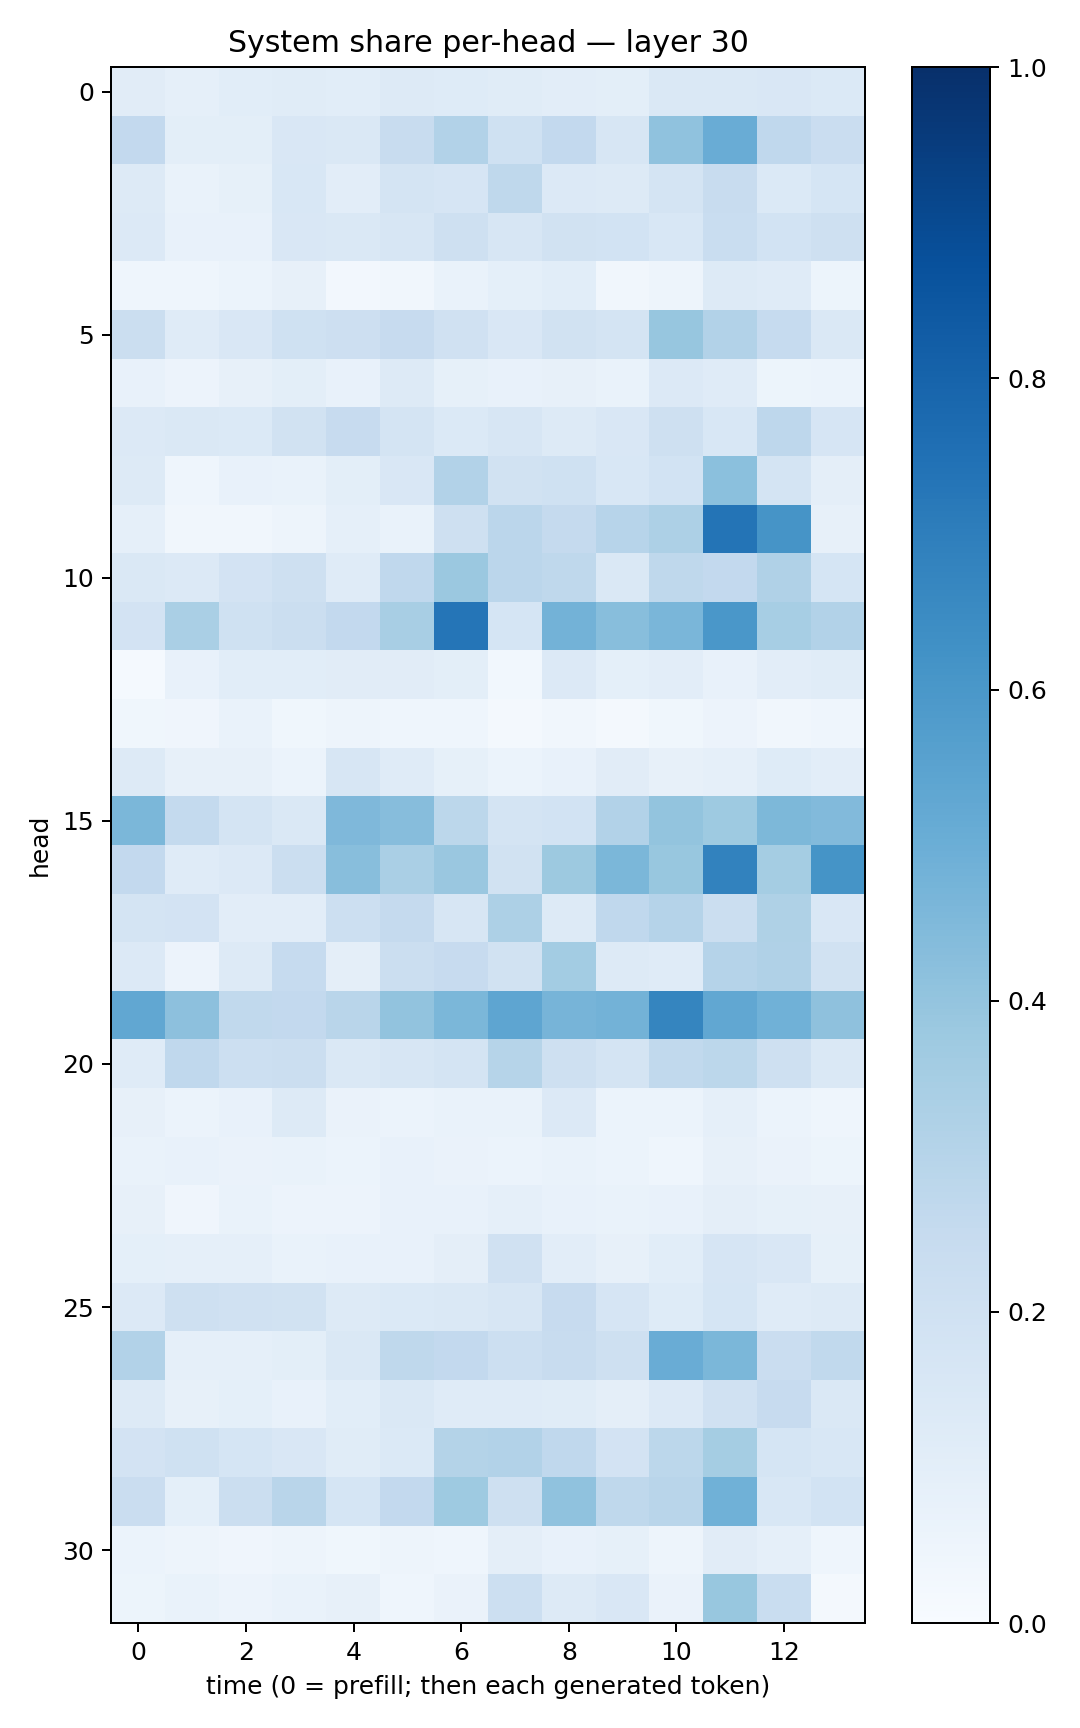

The data file committed next to this chart (first rows):
0.11270347, 0.08694356, 0.10707026, 0.11455737, 0.10639396, 0.12660606, 0.12134208, 0.11600496, 0.10340038, 0.09979821, 0.1421912, 0.14324453, 0.15221503, 0.1377511
0.2592, 0.101, 0.1011, 0.1506, 0.1412, 0.2396, 0.3094, 0.2006, 0.2616, 0.1594, 0.4081, 0.507, 0.2665, 0.2272
0.1319, 0.06853, 0.08278, 0.1537, 0.1033, 0.1781, 0.1646, 0.2721, 0.1336, 0.1301, 0.1738, 0.2407, 0.1383, 0.1713
0.1343, 0.07645, 0.07555, 0.1499, 0.1482, 0.1567, 0.2076, 0.1602, 0.1889, 0.1873, 0.1548, 0.2311, 0.1856, 0.2093
0.04511, 0.04493, 0.0624, 0.07894, 0.02376, 0.03276, 0.06768, 0.09168, 0.1092, 0.03432, 0.04878, 0.1277, 0.12, 0.05402
0.2227, 0.1172, 0.151, 0.2031, 0.213, 0.2451, 0.1957, 0.151, 0.1925, 0.1783, 0.3931, 0.3115, 0.2486, 0.1431
0.07315, 0.05773, 0.07999, 0.09903, 0.07673, 0.1287, 0.08488, 0.07364, 0.07881, 0.0665, 0.1334, 0.1181, 0.05444, 0.05947
0.1358, 0.1414, 0.1399, 0.191, 0.2424, 0.1735, 0.1395, 0.1564, 0.1263, 0.1519, 0.2042, 0.1547, 0.2748, 0.166
0.1286, 0.04448, 0.07572, 0.06939, 0.09928, 0.1518, 0.3102, 0.1914, 0.2014, 0.1544, 0.1862, 0.4198, 0.1728, 0.09515
0.08964, 0.03268, 0.03498, 0.0493, 0.08734, 0.06773, 0.2043, 0.2815, 0.2505, 0.2939, 0.3273, 0.7352, 0.6101, 0.08188
0.1432, 0.1339, 0.1832, 0.2079, 0.1199, 0.2661, 0.3801, 0.2837, 0.2732, 0.1427, 0.2704, 0.2578, 0.3191, 0.1704
0.1822, 0.3391, 0.2007, 0.2249, 0.2597, 0.3417, 0.7338, 0.1688, 0.478, 0.4278, 0.4644, 0.6005, 0.3451, 0.3088
0.01475, 0.07197, 0.1089, 0.108, 0.1099, 0.1126, 0.09879, 0.03106, 0.1329, 0.0933, 0.1027, 0.07358, 0.1019, 0.1152
0.03627, 0.042, 0.06965, 0.038, 0.04706, 0.04494, 0.04682, 0.01915, 0.03355, 0.0195, 0.03585, 0.05837, 0.03136, 0.04513
0.1292, 0.08079, 0.0811, 0.06212, 0.1596, 0.1207, 0.0824, 0.06179, 0.07147, 0.1109, 0.08153, 0.08922, 0.1215, 0.1037
0.4603, 0.2552, 0.1752, 0.1425, 0.4526, 0.4313, 0.2783, 0.1766, 0.184, 0.3122, 0.3991, 0.372, 0.4558, 0.4444
0.2584, 0.1193, 0.1363, 0.2238, 0.4262, 0.3366, 0.3857, 0.19, 0.3789, 0.4575, 0.3897, 0.6798, 0.3539, 0.6143
0.1733, 0.1827, 0.1022, 0.1025, 0.2165, 0.2518, 0.1616, 0.3244, 0.1316, 0.2671, 0.3017, 0.2252, 0.3239, 0.1499
0.1338, 0.05575, 0.1283, 0.2495, 0.09476, 0.2211, 0.245, 0.1891, 0.3559, 0.1301, 0.12, 0.3022, 0.3169, 0.1877
0.5278, 0.4169, 0.2639, 0.2616, 0.2904, 0.4042, 0.4585, 0.5377, 0.4701, 0.4793, 0.6689, 0.5301, 0.4861, 0.4114
0.1195, 0.2694, 0.2156, 0.2202, 0.1421, 0.1575, 0.1749, 0.2971, 0.2101, 0.1721, 0.2651, 0.2811, 0.2101, 0.1422
0.08053, 0.05938, 0.07731, 0.1266, 0.06366, 0.05871, 0.06848, 0.06935, 0.1335, 0.06217, 0.06025, 0.08814, 0.06118, 0.04431
0.06977, 0.07212, 0.06375, 0.06912, 0.05996, 0.07551, 0.06452, 0.0598, 0.06778, 0.06176, 0.04656, 0.08193, 0.06606, 0.05345
0.07969, 0.03979, 0.06919, 0.05514, 0.05831, 0.07226, 0.07449, 0.08977, 0.07537, 0.06886, 0.07771, 0.09558, 0.08464, 0.07943
0.09196, 0.08607, 0.08937, 0.07014, 0.07338, 0.07353, 0.0967, 0.1983, 0.1033, 0.08042, 0.1088, 0.1651, 0.1499, 0.08224
0.1339, 0.2091, 0.1973, 0.1885, 0.1291, 0.1369, 0.1458, 0.1563, 0.2442, 0.1649, 0.1235, 0.1712, 0.1204, 0.1308
0.3089, 0.08775, 0.08761, 0.101, 0.1424, 0.2727, 0.2589, 0.2163, 0.2364, 0.2086, 0.5058, 0.4587, 0.2271, 0.2641
0.1319, 0.0787, 0.09188, 0.07084, 0.1079, 0.1447, 0.1183, 0.1184, 0.1142, 0.09659, 0.1355, 0.197, 0.2432, 0.1476
0.1834, 0.201, 0.1705, 0.1522, 0.115, 0.1374, 0.3066, 0.3091, 0.2658, 0.1798, 0.278, 0.3549, 0.1692, 0.1545
0.2267, 0.09273, 0.2255, 0.2921, 0.1689, 0.2598, 0.3743, 0.2092, 0.4095, 0.2713, 0.2917, 0.4878, 0.1555, 0.1857
0.05876, 0.04867, 0.04205, 0.04864, 0.03551, 0.04823, 0.04317, 0.09563, 0.0728, 0.08553, 0.04932, 0.1127, 0.08908, 0.04371
0.05317, 0.0671, 0.05753, 0.06971, 0.08047, 0.04574, 0.06582, 0.2184, 0.1309, 0.1491, 0.06354, 0.3894, 0.2317, 0.02178
